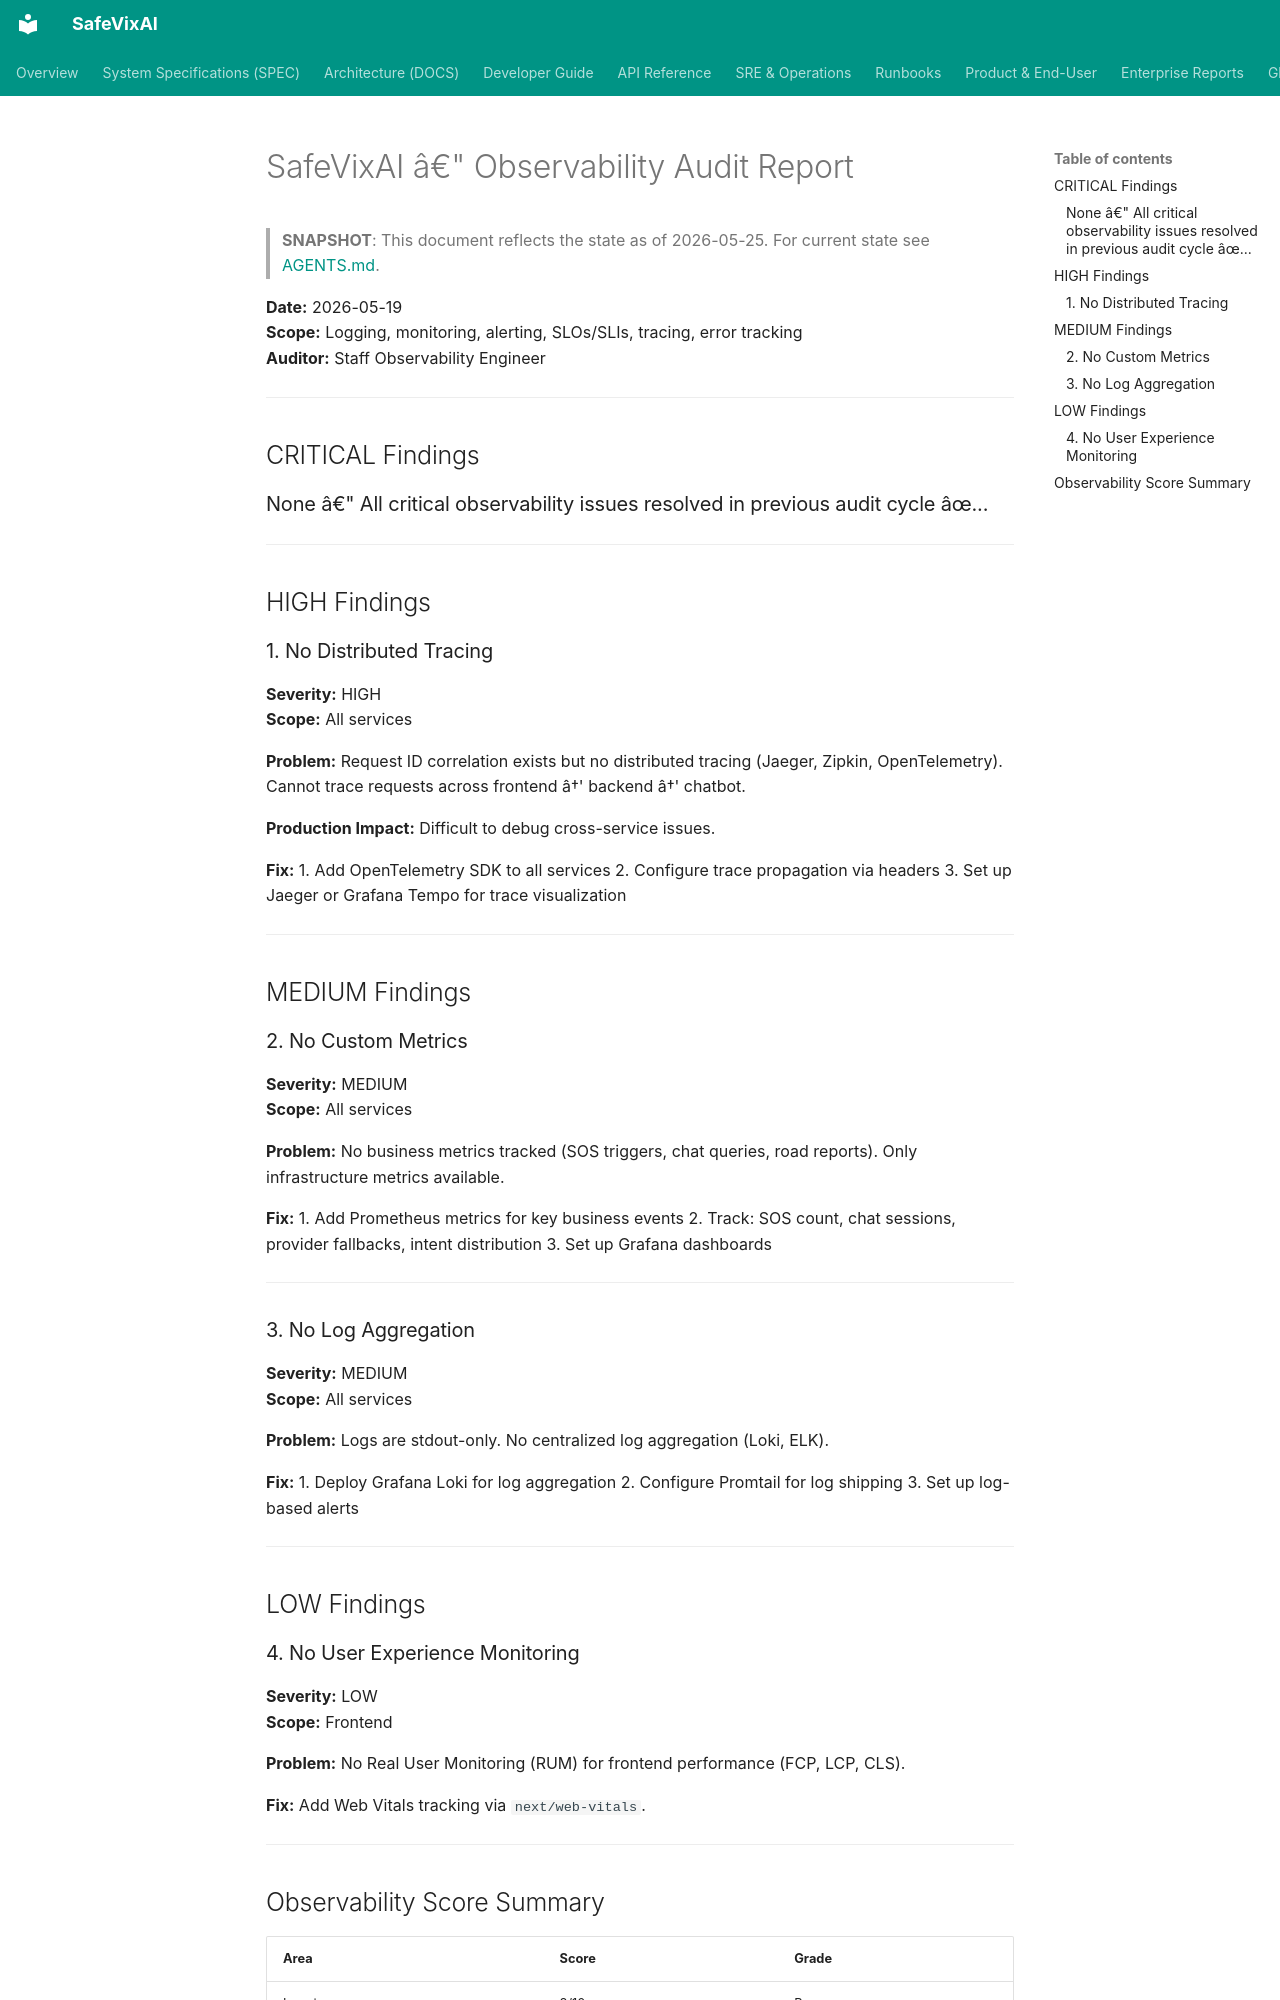

repository: SafeVixAI/SafeVixAI · page: archive/audit-snapshots/OBSERVABILITY_AUDIT/index.html · generator: mkdocs

# SafeVixAI â€" Observability Audit Report

> **SNAPSHOT**: This document reflects the state as of 2026-05-25. For current state see [AGENTS.md](https://github.com/SafeVixAI/SafeVixAI/blob/main/AGENTS.md).

**Date:** 2026-05-19  
**Scope:** Logging, monitoring, alerting, SLOs/SLIs, tracing, error tracking  
**Auditor:** Staff Observability Engineer

---

## CRITICAL Findings

### None â€" All critical observability issues resolved in previous audit cycle âœ...

---

## HIGH Findings

### 1. No Distributed Tracing
**Severity:** HIGH  
**Scope:** All services

**Problem:** Request ID correlation exists but no distributed tracing (Jaeger, Zipkin, OpenTelemetry). Cannot trace requests across frontend â†' backend â†' chatbot.

**Production Impact:** Difficult to debug cross-service issues.

**Fix:**
1. Add OpenTelemetry SDK to all services
2. Configure trace propagation via headers
3. Set up Jaeger or Grafana Tempo for trace visualization

---

## MEDIUM Findings

### 2. No Custom Metrics
**Severity:** MEDIUM  
**Scope:** All services

**Problem:** No business metrics tracked (SOS triggers, chat queries, road reports). Only infrastructure metrics available.

**Fix:**
1. Add Prometheus metrics for key business events
2. Track: SOS count, chat sessions, provider fallbacks, intent distribution
3. Set up Grafana dashboards

---

### 3. No Log Aggregation
**Severity:** MEDIUM  
**Scope:** All services

**Problem:** Logs are stdout-only. No centralized log aggregation (Loki, ELK).

**Fix:**
1. Deploy Grafana Loki for log aggregation
2. Configure Promtail for log shipping
3. Set up log-based alerts

---

## LOW Findings
